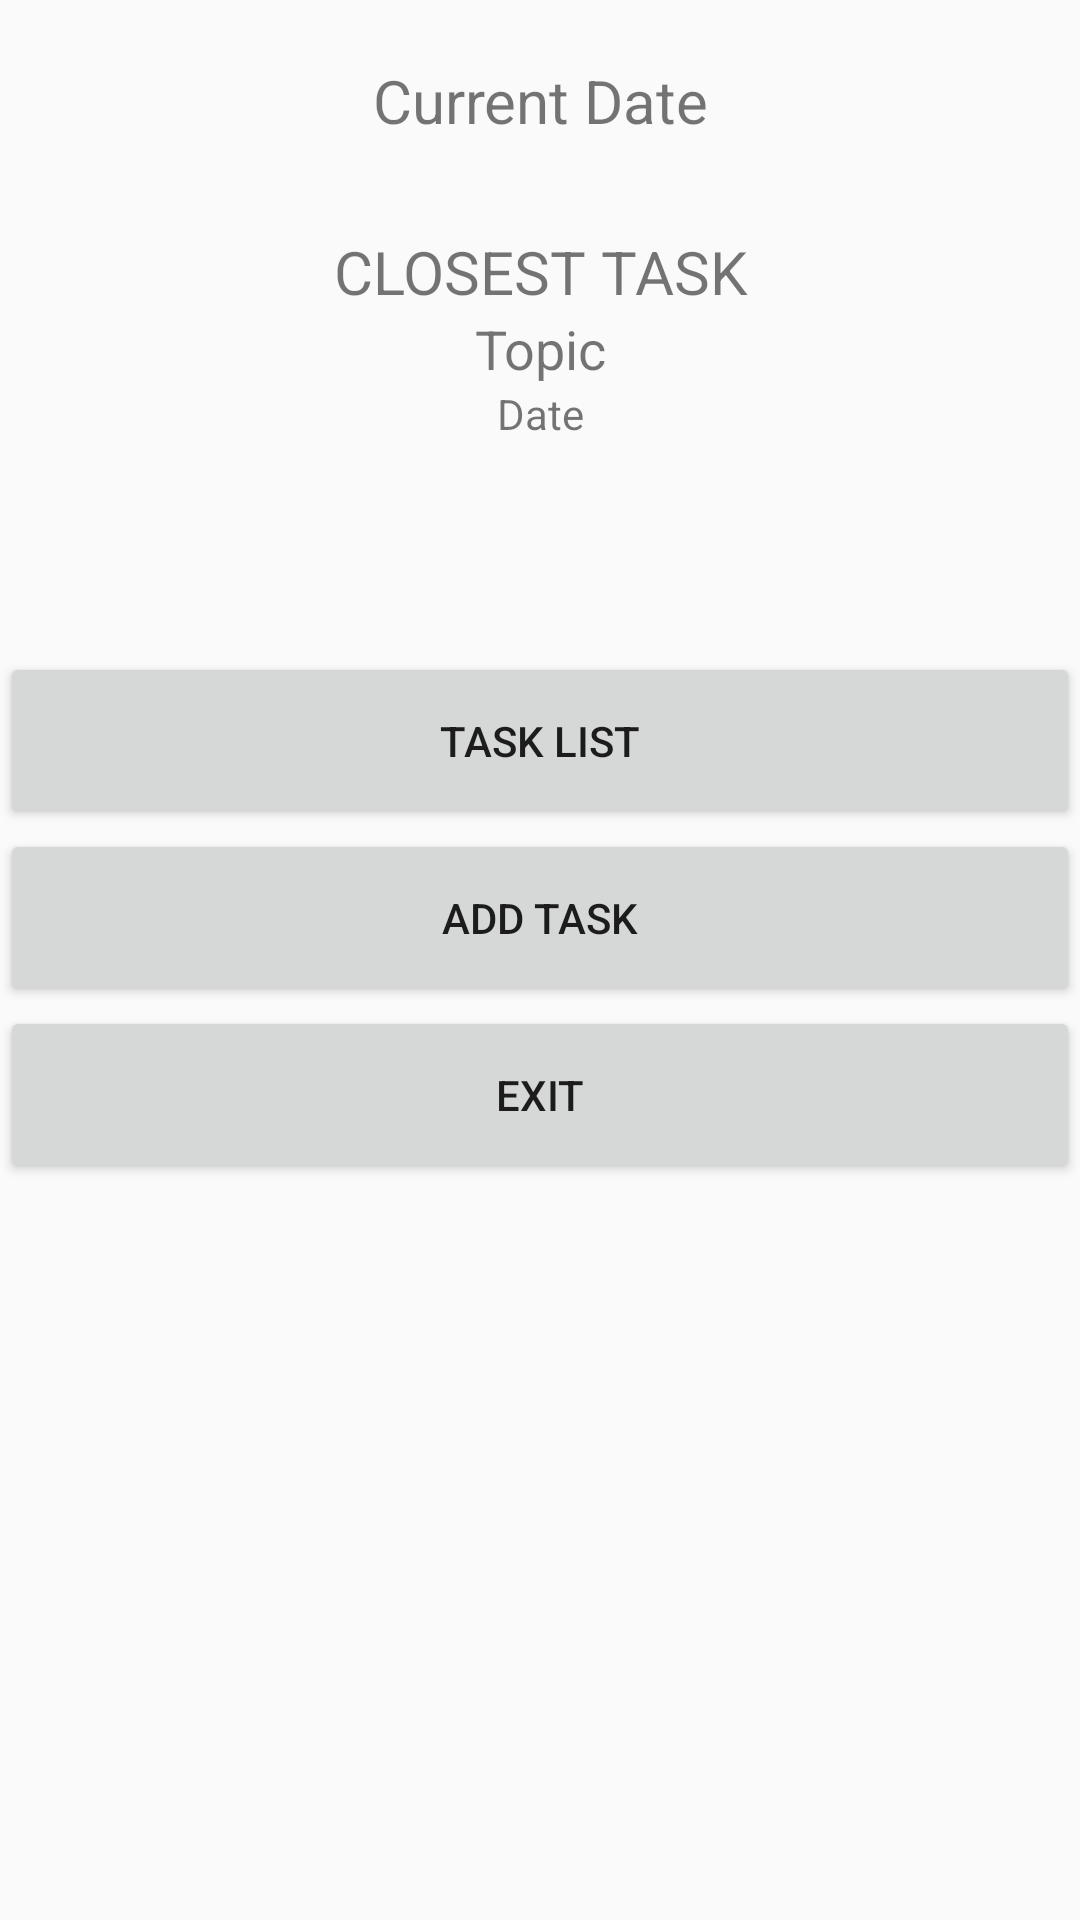

Produce the Android XML layout that renders to this screen, including the resource entries it uses.
<!-- AndroidManifest.xml: application theme AppTheme -->
<!-- res/layout/activity_main_menu.xml -->
<LinearLayout xmlns:android="http://schemas.android.com/apk/res/android"
    xmlns:tools="http://schemas.android.com/tools" android:layout_width="match_parent"
    android:layout_height="match_parent" android:paddingLeft="@dimen/activity_horizontal_margin"
    android:paddingRight="@dimen/activity_horizontal_margin"
    android:paddingTop="@dimen/activity_vertical_margin"
    android:paddingBottom="@dimen/activity_vertical_margin" tools:context=".MainMenu"
    android:orientation="vertical">

    <TextView
        android:id="@+id/currentDate"
        android:text="Current Date"
        style="@style/currentDateStyle"/>

    <include layout="@layout/closest_task_layout"/>

    <Button
        android:id="@+id/taskListButton"
        android:text="@string/taskListButtonString"
        style="@style/buttonStyle"/>

    <Button
        android:id="@+id/addTaskButton"
        android:text="@string/addTaskButtonString"
        style="@style/buttonStyle" />

    <Button
        android:id="@+id/exitButton"
        android:text="@string/exitButtonString"
        style="@style/buttonStyle" />

</LinearLayout>
<!-- res/layout/closest_task_layout.xml (included above) -->
<?xml version="1.0" encoding="utf-8"?>
<LinearLayout xmlns:android="http://schemas.android.com/apk/res/android"
    android:orientation="vertical" android:layout_width="match_parent"
    android:layout_height="wrap_content"
    style="@style/closestTaskLayout" >

    <TextView
        android:id="@+id/closestTaskHeader"
        android:text="@string/closestTaskString"
        style="@style/closestTaskHeader"/>

    <TextView
        android:id="@+id/closestTaskTopic"
        android:text="Topic"
        style="@style/closestTaskTopic"/>

    <TextView
        android:id="@+id/closestTaskDate"
        android:text="Date"
        style="@style/closestTaskDate"/>

</LinearLayout>
<!-- resources referenced by this layout -->
<resources>
  <dimen name="activity_horizontal_margin">0dp</dimen>
  <dimen name="activity_vertical_margin">0dp</dimen>
  <string name="addTaskButtonString">Add Task</string>
  <string name="closestTaskString">Closest Task</string>
  <string name="exitButtonString">Exit</string>
  <string name="taskListButtonString">Task List</string>
  <style name="buttonStyle" parent="widthHeight">
          <item name="android:padding">@dimen/buttonPadding</item>
          <item name="android:textAllCaps">true</item>
      </style>
  <style name="closestTaskDate" parent="widthHeight">
          <item name="android:gravity">center</item>
          <item name="android:textSize">@dimen/taskDateFontSize</item>
      </style>
  <style name="closestTaskHeader" parent="widthHeight">
          <item name="android:gravity">center</item>
          <item name="android:textAllCaps">true</item>
          <item name="android:textSize">@dimen/closestTaskHeaderFontSize</item>
      </style>
  <style name="closestTaskLayout" parent="taskLayout">
          <item name="android:layout_marginBottom">60dp</item>
      </style>
  <style name="closestTaskTopic" parent="widthHeight">
          <item name="android:gravity">center</item>
          <item name="android:textSize">@dimen/taskFontSize</item>
      </style>
  <style name="currentDateStyle" parent="widthHeight">s
          <item name="android:padding">@dimen/currentDateTextViewPadding</item>
          <item name="android:textSize">@dimen/currentDateFontSize</item>
          <item name="android:gravity">center</item>
      </style>
  <style name="AppTheme" parent="Theme.AppCompat.Light.DarkActionBar">
          
      </style>
  <style name="widthHeight">
          <item name="android:layout_width">match_parent</item>
          <item name="android:layout_height">wrap_content</item>
      </style>
  <dimen name="buttonPadding">20dp</dimen>
  <dimen name="taskDateFontSize">14dp</dimen>
  <dimen name="closestTaskHeaderFontSize">20dp</dimen>
  <style name="taskLayout" parent="widthHeight">
          <item name="android:padding">@dimen/taskPadding</item>
      </style>
  <dimen name="taskFontSize">18dp</dimen>
  <dimen name="currentDateTextViewPadding">20dp</dimen>
  <dimen name="currentDateFontSize">20dp</dimen>
  <dimen name="taskPadding">10dp</dimen>
</resources>
